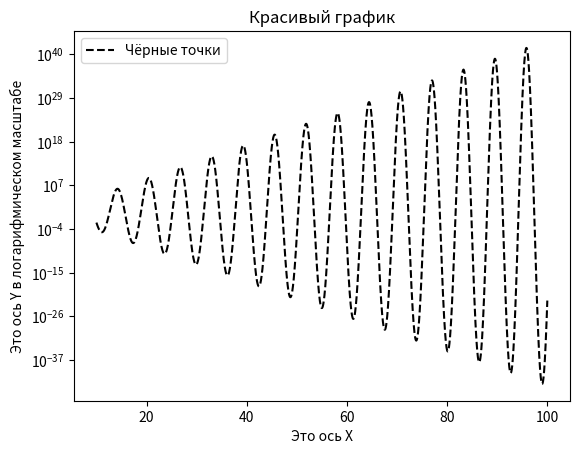

Here is the Python script that generated this plot:
import numpy as np
import matplotlib.pyplot as plt
x = np.linspace(10, 100, 100000)
y = np.exp(x*np.sin(x))
plt.ylabel("Это ось Y в логарифмическом масштабе")
plt.xlabel("Это ось X")
plt.title("Красивый график")
plt.yscale('log')
plt.plot(x, y, "k--", label = "Чёрные точки")
plt.legend()
plt.show()